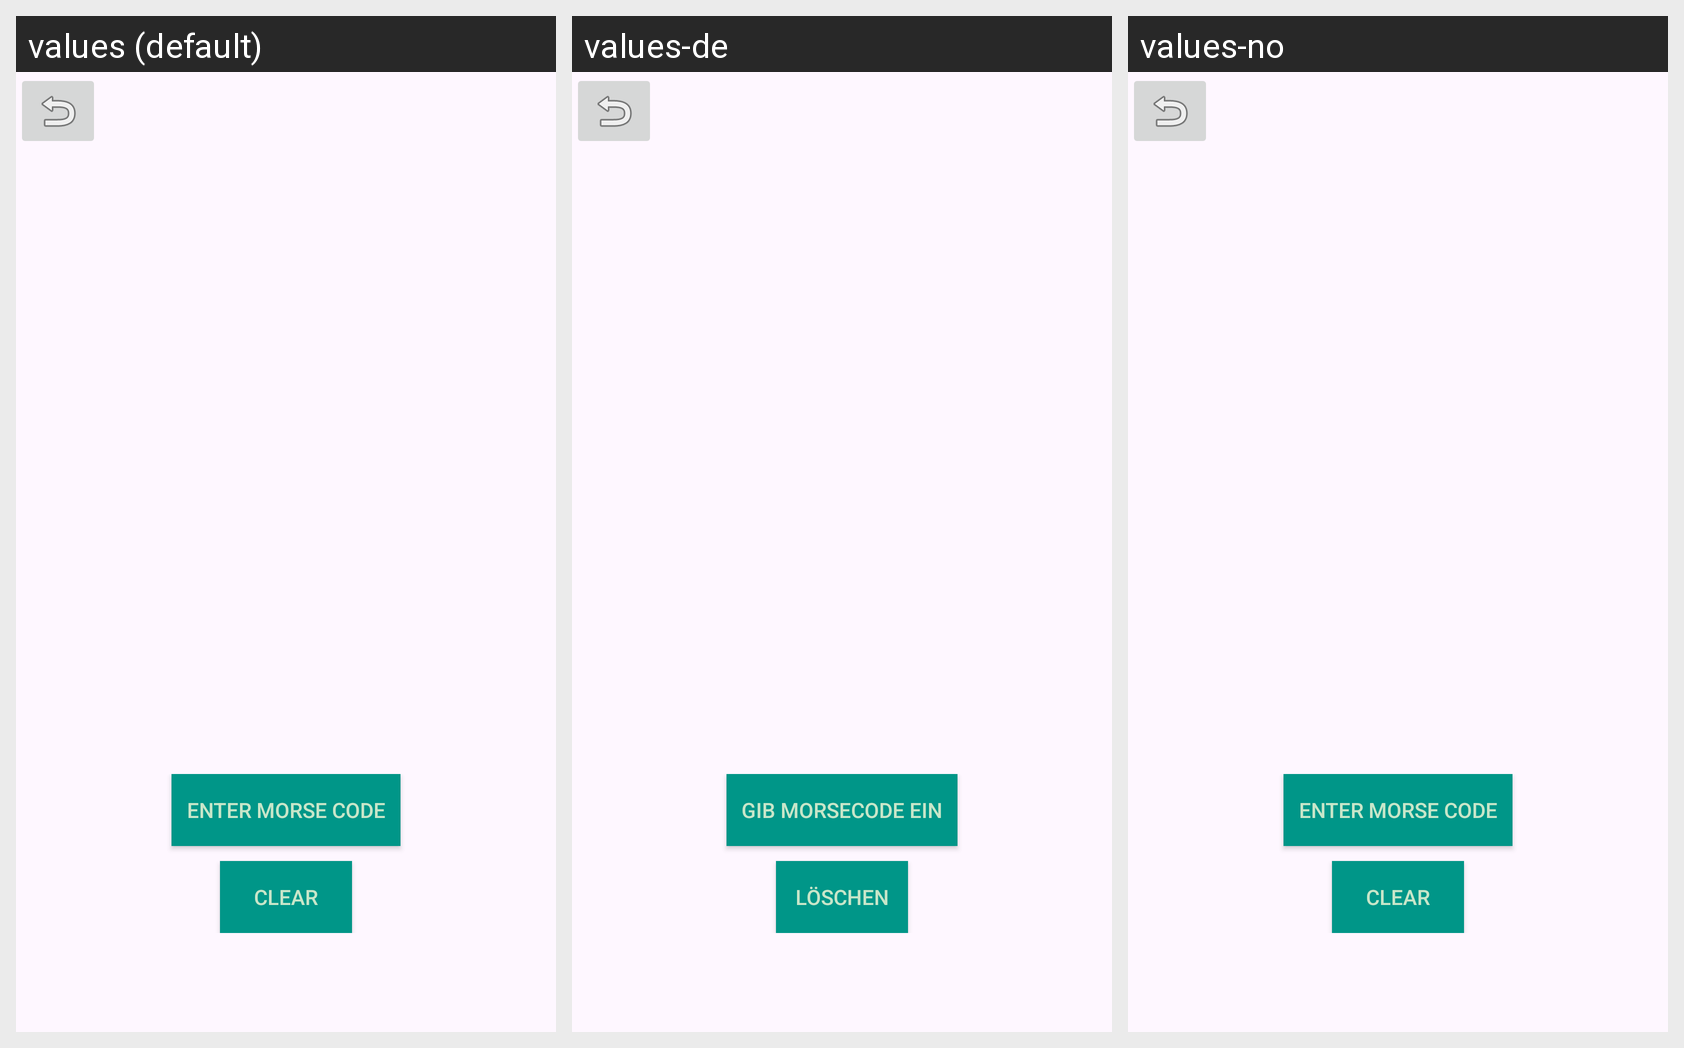

Strings drawn on this Android screen and how each of the app's shown locales translates them:
Android screen res/layout/activity_write_mode.xml rendered under 3 locales, left to right: values (default), values-de, values-no. Device: Nexus 5 (rendered at 1080×1920; each locale shown at half size, 540×960, under a caption strip naming it); theme Theme._1_MorseCodeApp_Nathaniel.
Strings drawn on this screen, with the default value and each locale's value (text and hints the layout hard-codes appear in the picture but are not listed):

enter_morse
  values: Enter Morse Code
  values-de: Gib Morsecode ein
  values-no: Enter Morse Code

clear
  values: Clear
  values-de: Löschen
  values-no: Clear
